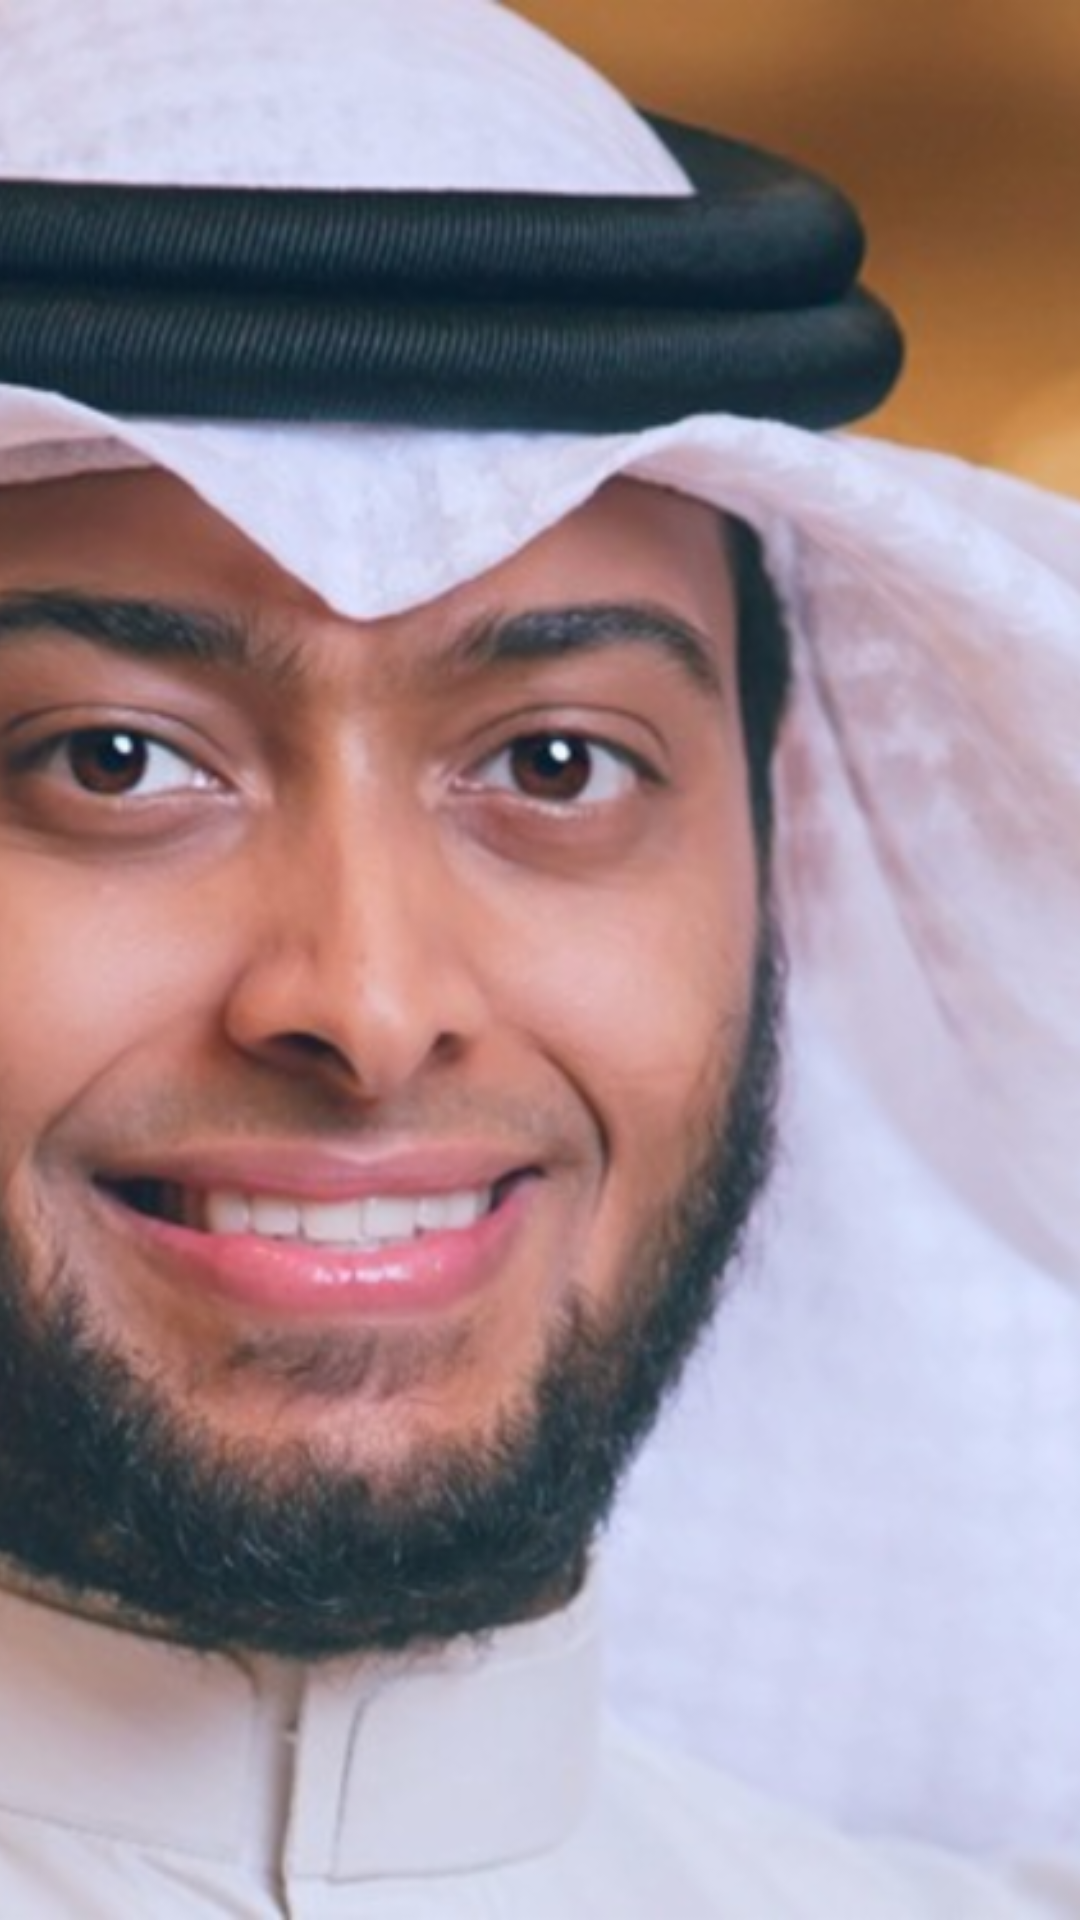

Write the Android layout XML for this screen, with the resource values it uses.
<!-- AndroidManifest.xml: application theme AppTheme -->
<!-- res/layout/grid_item.xml -->
<?xml version="1.0" encoding="utf-8"?>
<LinearLayout xmlns:android="http://schemas.android.com/apk/res/android"
    xmlns:app="http://schemas.android.com/apk/res-auto"
    xmlns:tools="http://schemas.android.com/tools"
    android:layout_width="wrap_content"
    android:layout_height="wrap_content"
    android:orientation="vertical">

    <ImageView
        android:id="@+id/sheikh_image"
        android:layout_width="match_parent"
        android:layout_height="match_parent"
        android:scaleType="centerCrop"
        android:adjustViewBounds="true"
        android:layout_centerInParent="true"
        android:src="@drawable/ahmed_nafees" />

    <TextView
        android:id="@+id/sheikh_name"
        android:layout_width="match_parent"
        android:layout_height="match_parent"
        android:gravity="center"
        android:text="sheikh name"
        android:textSize="@dimen/sheikh_names"
        android:textColor="@android:color/black"
        />

</LinearLayout>
<!-- resources referenced by this layout -->
<resources>
  <dimen name="sheikh_names">28sp</dimen>
  <!-- drawable ahmed_nafees: png bitmap (drawable-hdpi, 301892 bytes) -->
  <style name="AppTheme" parent="Theme.MaterialComponents.Light.DarkActionBar">
          
          <item name="colorPrimary">@color/colorPrimary</item>
          <item name="colorPrimaryDark">@color/colorPrimaryDark</item>
          <item name="colorAccent">@color/colorAccent</item>
      </style>
  <color name="colorPrimary">#2E7D32</color>
  <color name="colorPrimaryDark">#43A047</color>
  <color name="colorAccent">#66BB6A</color>
</resources>
